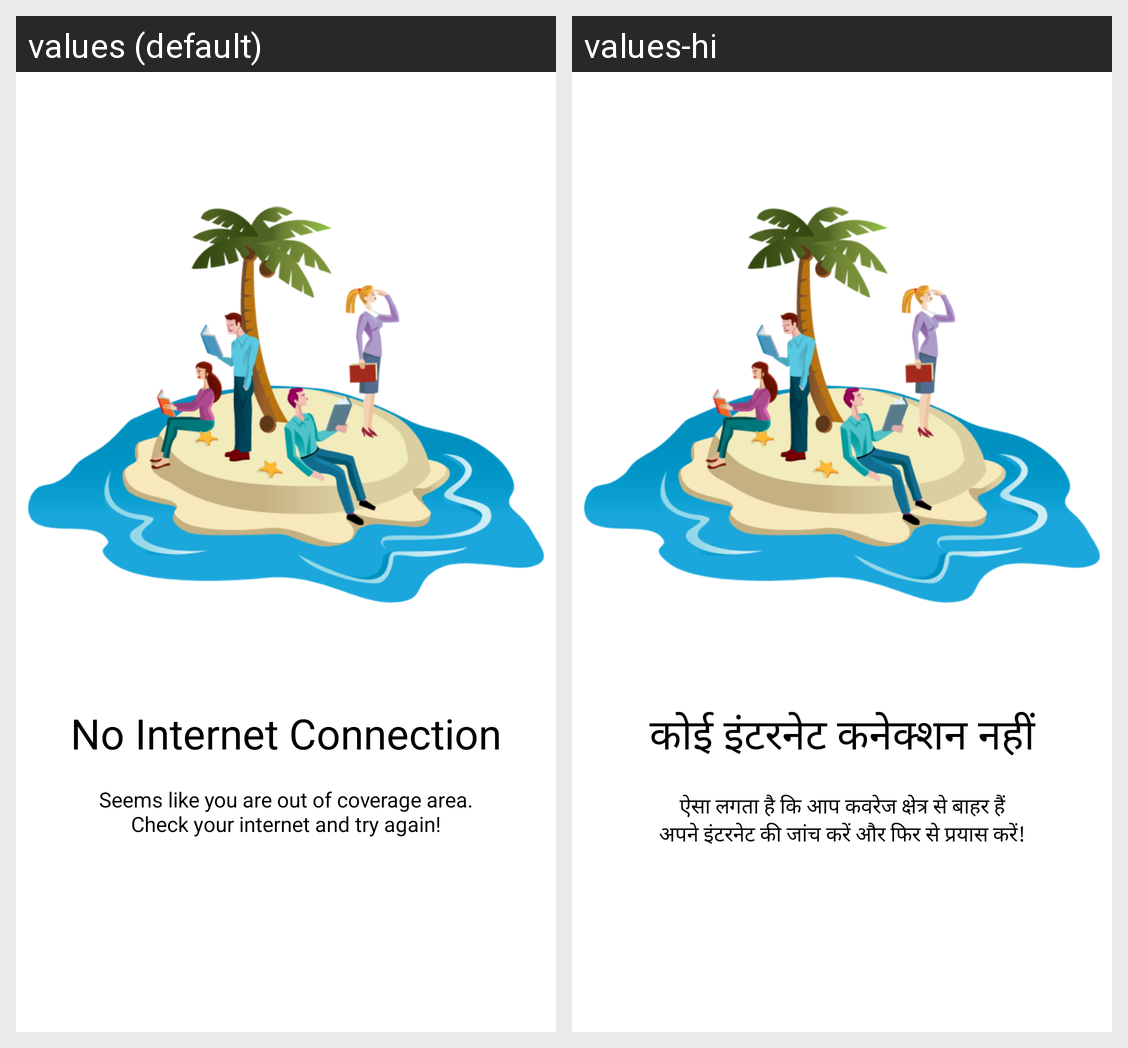

This grid shows one Android layout under two languages. Give, for every string resource on the screen, its name, the default text and each shown locale's text.
Android screen res/layout/activity_no_internet.xml rendered under 2 locales, left to right: values (default), values-hi. Device: Nexus 5 (rendered at 1080×1920; each locale shown at half size, 540×960, under a caption strip naming it); theme AppTheme.
Strings drawn on this screen, with the default value and each locale's value (text and hints the layout hard-codes, and strings that could not be matched under every locale, appear in the picture but are not listed):

no_net
  values: No Internet Connection
  values-hi: कोई इंटरनेट कनेक्शन नहीं

no_net_1
  values: Seems like you are out of coverage area.
      Check your internet and try again!
  values-hi: ऐसा लगता है कि आप कवरेज क्षेत्र से बाहर हैं
      अपने इंटरनेट की जांच करें और फिर से प्रयास करें!
